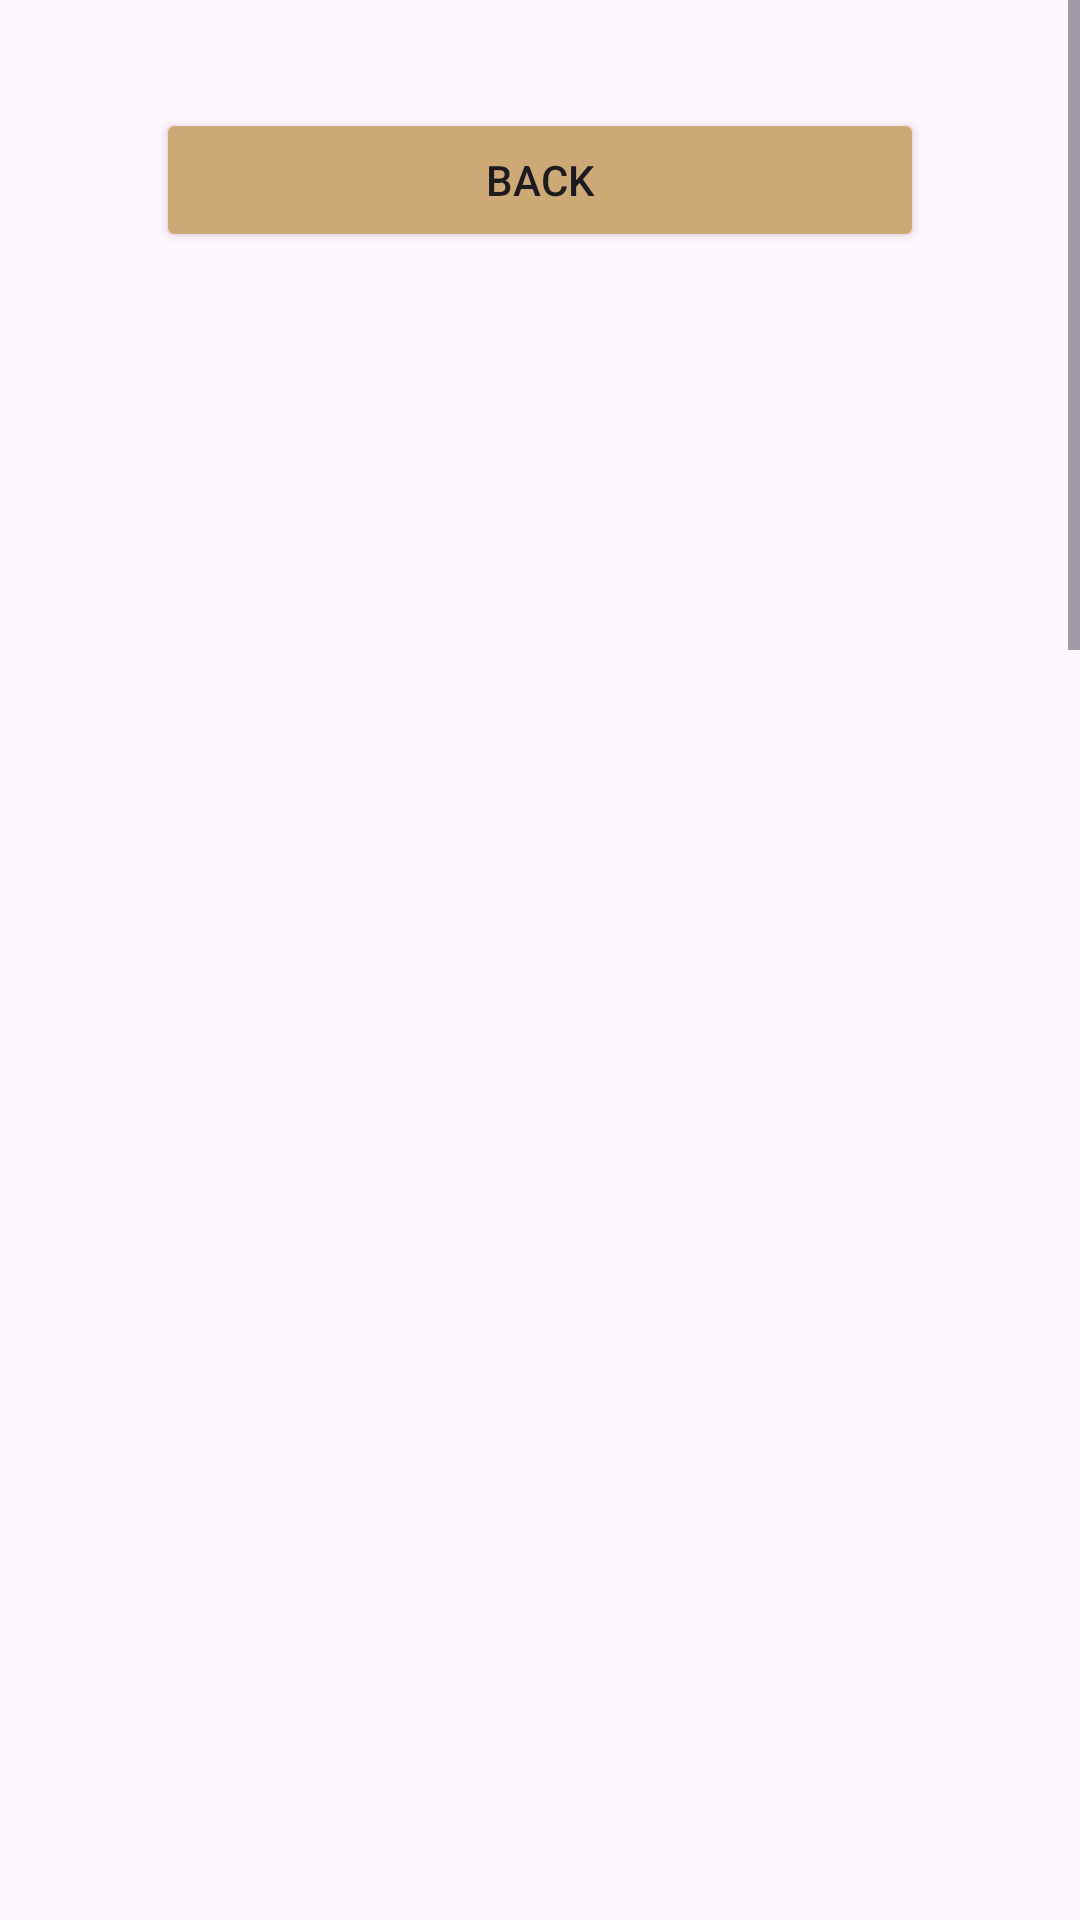

Reconstruct the res/layout file that produces this screen, plus the resources it refers to.
<!-- AndroidManifest.xml: application theme Theme.TOYModel_STORE -->
<!-- res/layout/buy_gandam.xml -->
<?xml version="1.0" encoding="utf-8"?>
<LinearLayout xmlns:android="http://schemas.android.com/apk/res/android"
    xmlns:app="http://schemas.android.com/apk/res-auto"
    xmlns:tools="http://schemas.android.com/tools"
    android:id="@+id/rootContainer"
    android:layout_width="match_parent"
    android:layout_height="wrap_content"
    android:layout_gravity="center"
    android:orientation="vertical">

    <ScrollView
        android:layout_width="match_parent"
        android:layout_height="match_parent">

        <LinearLayout
            android:layout_width="match_parent"
            android:layout_height="wrap_content"
            android:orientation="vertical" >

            <Button
                android:id="@+id/backbutton2"
                android:layout_width="256dp"
                android:layout_height="wrap_content"
                android:layout_gravity="center_horizontal"
                android:layout_marginTop="36dp"
                android:backgroundTint="#CCA975"
                android:text="Back" />

            <ImageView
                android:id="@+id/imageView6"
                android:layout_width="376dp"
                android:layout_height="436dp"
                android:layout_gravity="center_horizontal"
                android:layout_marginTop="32dp"
                android:textAlignment="center"
                app:layout_constraintEnd_toEndOf="parent"
                app:layout_constraintStart_toStartOf="parent"
                app:layout_constraintTop_toTopOf="parent" />

            <ImageView
                android:id="@+id/imageView7"
                android:layout_width="376dp"
                android:layout_height="436dp"
                android:layout_gravity="center_horizontal"
                android:layout_marginTop="32dp" />

            <ImageView
                android:id="@+id/imageView8"
                android:layout_width="376dp"
                android:layout_height="436dp"
                android:layout_gravity="center_horizontal"
                android:layout_marginTop="36dp" />

            <TextView
                android:id="@+id/textView5"
                android:layout_width="376dp"
                android:layout_height="wrap_content"
                android:layout_gravity="center_horizontal"
                android:layout_marginTop="32dp"
                android:text="TextView"
                android:textSize="30sp" />

            <TextView
                android:id="@+id/textView3"
                android:layout_width="376dp"
                android:layout_height="wrap_content"
                android:layout_gravity="center_horizontal"
                android:layout_marginTop="36dp"
                android:text="TextView"
                android:textSize="20sp" />

            <TextView
                android:id="@+id/textView"
                android:layout_width="281dp"
                android:layout_height="52dp"
                android:layout_gravity="center"
                android:layout_marginStart="48dp"
                android:layout_marginTop="36dp"
                android:layout_marginBottom="36dp"
                android:gravity="center"
                android:text="TextView"
                android:textSize="24sp"
                app:layout_constraintBottom_toBottomOf="parent"
                app:layout_constraintEnd_toEndOf="parent"
                app:layout_constraintHorizontal_bias="0.0"
                app:layout_constraintStart_toStartOf="parent" />

            <Button
                android:id="@+id/buttonShowText"
                android:layout_width="182dp"
                android:layout_height="wrap_content"
                android:layout_gravity="right"
                android:layout_marginRight="36dp"
                android:backgroundTint="#51AF00"
                android:text="BUY" />

            <TextView
                android:id="@+id/textViewMessage"
                android:layout_width="wrap_content"
                android:layout_height="wrap_content"
                android:layout_gravity="center_horizontal"
                android:layout_marginTop="10dp"
                android:layout_marginBottom="36dp"
                android:paddingTop="20dp"
                android:textSize="18sp" />

        </LinearLayout>
    </ScrollView>

</LinearLayout>
<!-- resources referenced by this layout -->
<resources>
  <style name="Theme.TOYModel_STORE" parent="Base.Theme.TOYModel_STORE" />
  <style name="Base.Theme.TOYModel_STORE" parent="Theme.Material3.DayNight.NoActionBar">
          
          
      </style>
</resources>
